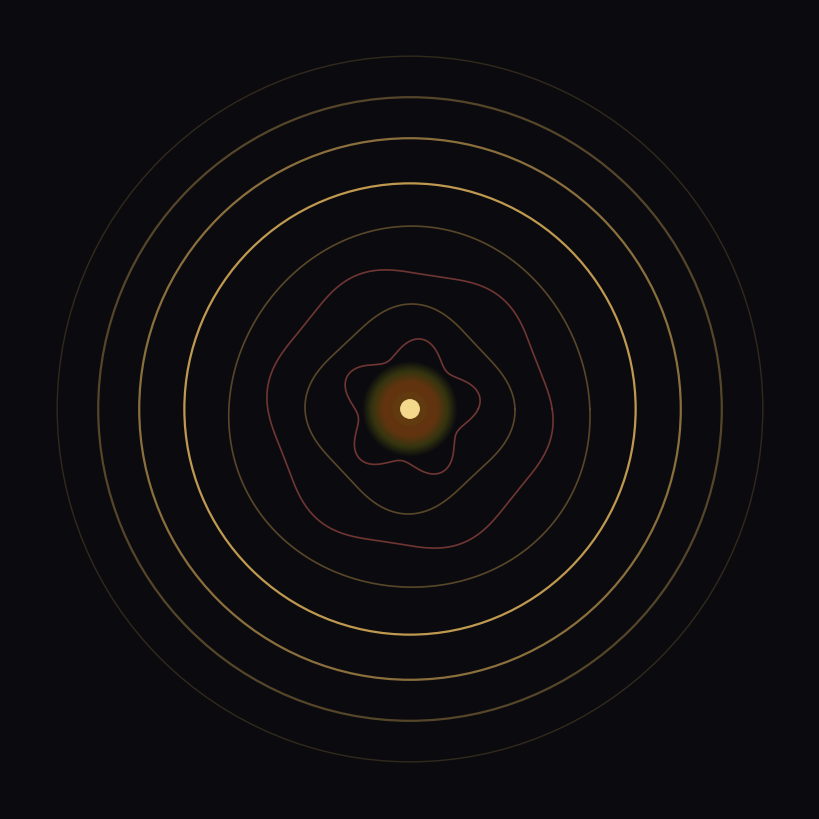

Recreate this plot in Python. (Note: this script raises an exception after producing the figure.)
#!/usr/bin/env python3
"""residue-cover — the ring, held. Radius is time.

A single point is struck once. The rings it throws are perturbed near the
strike — the sign flutters, the twin beats, the where smears — and settle into
perfect circles at the far radius. Deform the room; the seam stays.
"""
import numpy as np
import matplotlib
matplotlib.use("Agg")
import matplotlib.pyplot as plt

fig, ax = plt.subplots(figsize=(8, 8), dpi=150)
fig.patch.set_facecolor("#0b0b0f")
ax.set_facecolor("#0b0b0f")

cx, cy = 0.0, 0.0
rng = np.random.default_rng(11)

# radial glow at the struck point
g = np.linspace(0, 1, 256)
for gg in g:
    ax.add_patch(plt.Circle((cx, cy), 0.08 + gg * 0.30,
                            color=(0.88, 0.70, 0.36),
                            alpha=0.012 * (1 - gg), lw=0))
ax.add_patch(plt.Circle((cx, cy), 0.045, color=(0.95, 0.85, 0.55), zorder=5))

theta = np.linspace(0, 2 * np.pi, 2000)

# perturbed rings: near the strike, the deformations live
# (radius-as-time: early = wavy, late = clean)
perturbed = [
    (0.30, 0.045, 5, 0.8, (0.76, 0.35, 0.31)),   # the sign, fluttering
    (0.48, 0.032, 4, 1.7, (0.60, 0.47, 0.24)),   # the twin, beating
    (0.68, 0.022, 6, 2.5, (0.76, 0.35, 0.31)),   # the where, smearing
    (0.88, 0.012, 3, 3.4, (0.60, 0.47, 0.24)),   # thinning out
]
for r, amp, k, ph, col in perturbed:
    rr = r + amp * np.sin(k * theta + ph)
    xs = cx + rr * np.cos(theta)
    ys = cy + rr * np.sin(theta)
    ax.plot(xs, ys, color=col, alpha=0.55, lw=1.2)

# the residue: perfect circles at the far radius — invariant under deformation
clean = [(1.10, 0.85), (1.32, 0.60), (1.52, 0.35)]
for r, alpha in clean:
    ax.add_patch(plt.Circle((cx, cy), r, fill=False,
                            color=(0.88, 0.70, 0.36), alpha=alpha, lw=1.6))

# one faint clean circle farther out still, the held ring
ax.add_patch(plt.Circle((cx, cy), 1.72, fill=False,
                        color=(0.88, 0.70, 0.36), alpha=0.18, lw=1.0))

ax.set_xlim(-1.95, 1.95)
ax.set_ylim(-1.95, 1.95)
ax.set_aspect("equal")
ax.axis("off")
fig.tight_layout(pad=0)
fig.savefig("assets/residue-cover.png", dpi=150, facecolor=fig.get_facecolor())
print("saved assets/residue-cover.png")
